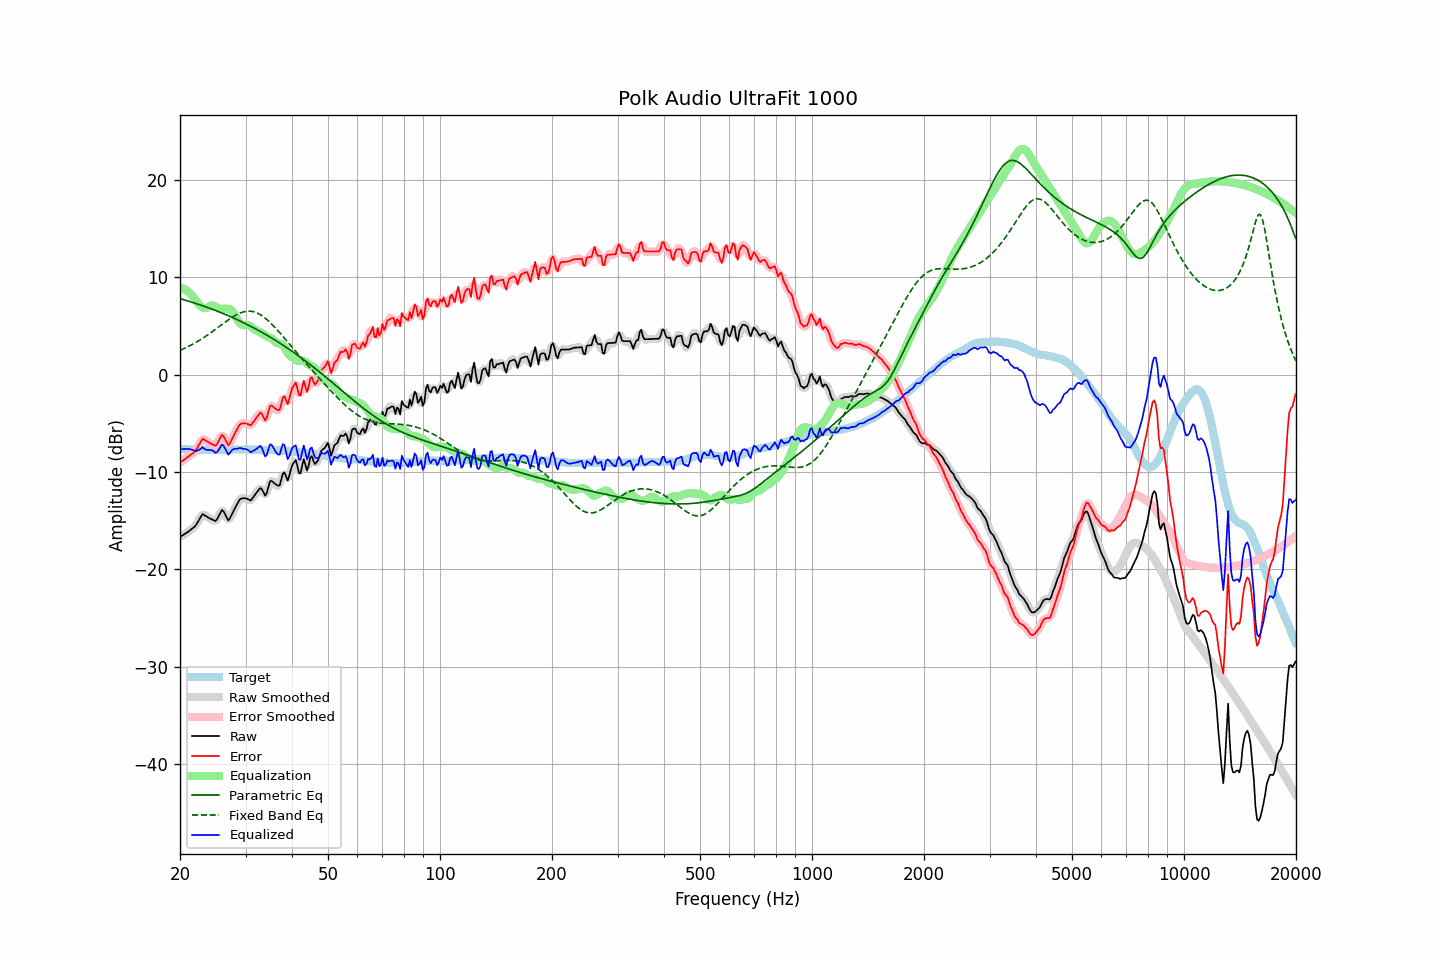

Values plotted in this chart, from the file beside it:
frequency, raw, error, smoothed, error_smoothed, equalization, parametric_eq, fixed_band_eq, equalized_raw, equalized_smoothed, target
20.00, -16.67, -9.03, -16.67, -9.02, 8.96, 7.79, 2.48, -7.71, -7.71, -7.64
20.20, -16.56, -8.91, -16.57, -8.91, 8.90, 7.74, 2.55, -7.66, -7.67, -7.65
20.40, -16.46, -8.80, -16.47, -8.80, 8.82, 7.70, 2.62, -7.64, -7.64, -7.66
20.61, -16.36, -8.69, -16.36, -8.69, 8.73, 7.65, 2.70, -7.62, -7.63, -7.66
20.81, -16.25, -8.57, -16.25, -8.57, 8.62, 7.60, 2.78, -7.63, -7.63, -7.68
21.02, -16.14, -8.46, -16.14, -8.45, 8.50, 7.55, 2.86, -7.65, -7.64, -7.68
21.23, -16.01, -8.32, -16.02, -8.33, 8.36, 7.50, 2.95, -7.66, -7.66, -7.69
21.44, -15.89, -8.21, -15.90, -8.21, 8.20, 7.45, 3.03, -7.69, -7.70, -7.69
21.66, -15.77, -8.07, -15.77, -8.08, 8.02, 7.40, 3.12, -7.75, -7.75, -7.69
21.87, -15.63, -7.93, -15.62, -7.92, 7.81, 7.34, 3.22, -7.82, -7.81, -7.71
22.09, -15.44, -7.73, -15.42, -7.71, 7.58, 7.29, 3.31, -7.86, -7.84, -7.71
22.31, -15.16, -7.44, -15.17, -7.45, 7.36, 7.23, 3.41, -7.80, -7.81, -7.72
22.54, -14.89, -7.16, -14.86, -7.13, 7.17, 7.18, 3.51, -7.72, -7.69, -7.72
22.76, -14.60, -6.88, -14.59, -6.86, 7.00, 7.12, 3.61, -7.60, -7.59, -7.73
22.99, -14.32, -6.59, -14.43, -6.70, 6.88, 7.07, 3.71, -7.45, -7.55, -7.73
23.22, -14.41, -6.67, -14.40, -6.66, 6.81, 7.01, 3.82, -7.60, -7.59, -7.74
23.45, -14.51, -6.78, -14.48, -6.74, 6.81, 6.95, 3.93, -7.71, -7.67, -7.73
23.69, -14.61, -6.87, -14.62, -6.87, 6.87, 6.89, 4.04, -7.74, -7.75, -7.74
23.92, -14.72, -6.98, -14.72, -6.98, 6.97, 6.83, 4.15, -7.76, -7.75, -7.74
24.16, -14.80, -7.07, -14.80, -7.07, 7.06, 6.77, 4.27, -7.75, -7.75, -7.73
24.40, -14.89, -7.16, -14.91, -7.18, 7.10, 6.71, 4.39, -7.78, -7.80, -7.72
24.65, -14.95, -7.23, -14.98, -7.26, 7.08, 6.65, 4.51, -7.88, -7.91, -7.72
24.89, -15.03, -7.31, -14.97, -7.25, 6.99, 6.58, 4.63, -8.04, -7.98, -7.72
25.14, -14.87, -7.14, -14.83, -7.11, 6.89, 6.52, 4.75, -7.98, -7.95, -7.72
25.39, -14.55, -6.82, -14.54, -6.82, 6.80, 6.45, 4.87, -7.75, -7.74, -7.72
25.65, -14.24, -6.51, -14.21, -6.49, 6.75, 6.39, 5.00, -7.48, -7.46, -7.72
25.91, -13.92, -6.20, -14.02, -6.31, 6.74, 6.32, 5.12, -7.18, -7.29, -7.72
26.16, -14.01, -6.30, -14.05, -6.34, 6.73, 6.25, 5.24, -7.27, -7.32, -7.70
26.43, -14.32, -6.61, -14.33, -6.62, 6.74, 6.19, 5.37, -7.57, -7.58, -7.70
26.69, -14.65, -6.95, -14.67, -6.96, 6.76, 6.12, 5.48, -7.90, -7.91, -7.70
26.96, -14.98, -7.28, -14.83, -7.12, 6.75, 6.04, 5.60, -8.23, -8.08, -7.70
27.23, -14.77, -7.06, -14.76, -7.06, 6.71, 5.97, 5.72, -8.05, -8.05, -7.70
27.50, -14.44, -6.73, -14.49, -6.79, 6.61, 5.90, 5.83, -7.83, -7.88, -7.70
27.77, -14.11, -6.41, -14.12, -6.42, 6.42, 5.83, 5.93, -7.69, -7.70, -7.69
28.05, -13.78, -6.09, -13.79, -6.09, 6.16, 5.75, 6.03, -7.62, -7.63, -7.69
28.33, -13.47, -5.77, -13.46, -5.76, 5.85, 5.68, 6.12, -7.62, -7.60, -7.70
28.62, -13.17, -5.46, -13.14, -5.44, 5.56, 5.60, 6.21, -7.61, -7.59, -7.70
28.90, -12.85, -5.16, -12.90, -5.21, 5.32, 5.52, 6.28, -7.53, -7.58, -7.69
29.19, -12.73, -5.04, -12.75, -5.06, 5.17, 5.45, 6.35, -7.57, -7.58, -7.69
29.48, -12.71, -5.02, -12.68, -4.99, 5.09, 5.37, 6.41, -7.63, -7.60, -7.69
29.78, -12.69, -5.00, -12.69, -5.00, 5.06, 5.29, 6.45, -7.63, -7.63, -7.69
30.08, -12.70, -5.02, -12.72, -5.03, 5.06, 5.20, 6.48, -7.65, -7.66, -7.69
30.38, -12.77, -5.08, -12.80, -5.10, 5.06, 5.12, 6.50, -7.72, -7.74, -7.69
30.68, -12.85, -5.15, -12.86, -5.16, 5.03, 5.04, 6.50, -7.83, -7.83, -7.70
30.99, -12.93, -5.23, -12.85, -5.14, 4.95, 4.95, 6.50, -7.98, -7.90, -7.70
31.30, -12.72, -5.00, -12.73, -5.01, 4.83, 4.87, 6.47, -7.89, -7.90, -7.71
31.61, -12.48, -4.77, -12.51, -4.80, 4.68, 4.78, 6.44, -7.80, -7.83, -7.71
31.93, -12.26, -4.53, -12.26, -4.54, 4.56, 4.69, 6.38, -7.70, -7.70, -7.72
32.24, -12.04, -4.32, -12.01, -4.29, 4.48, 4.60, 6.32, -7.57, -7.54, -7.73
32.57, -11.85, -4.11, -11.81, -4.08, 4.41, 4.51, 6.23, -7.44, -7.40, -7.73
32.89, -11.65, -3.91, -11.74, -4.00, 4.33, 4.42, 6.14, -7.32, -7.41, -7.73
33.22, -11.80, -4.06, -11.89, -4.15, 4.23, 4.33, 6.03, -7.56, -7.65, -7.73
33.55, -12.12, -4.38, -12.13, -4.40, 4.12, 4.24, 5.92, -7.99, -8.01, -7.73
33.89, -12.43, -4.71, -12.26, -4.53, 4.01, 4.14, 5.79, -8.42, -8.25, -7.72
34.23, -12.15, -4.41, -12.03, -4.30, 3.91, 4.05, 5.65, -8.23, -8.12, -7.73
34.57, -11.54, -3.81, -11.58, -3.84, 3.84, 3.95, 5.50, -7.70, -7.74, -7.73
34.92, -10.95, -3.22, -11.13, -3.40, 3.78, 3.85, 5.35, -7.17, -7.35, -7.73
35.27, -10.91, -3.19, -10.94, -3.21, 3.70, 3.75, 5.18, -7.21, -7.24, -7.73
35.62, -11.05, -3.32, -11.00, -3.27, 3.58, 3.65, 5.01, -7.48, -7.42, -7.73
35.97, -11.21, -3.47, -11.19, -3.45, 3.41, 3.55, 4.84, -7.79, -7.77, -7.74
... 635 more rows
